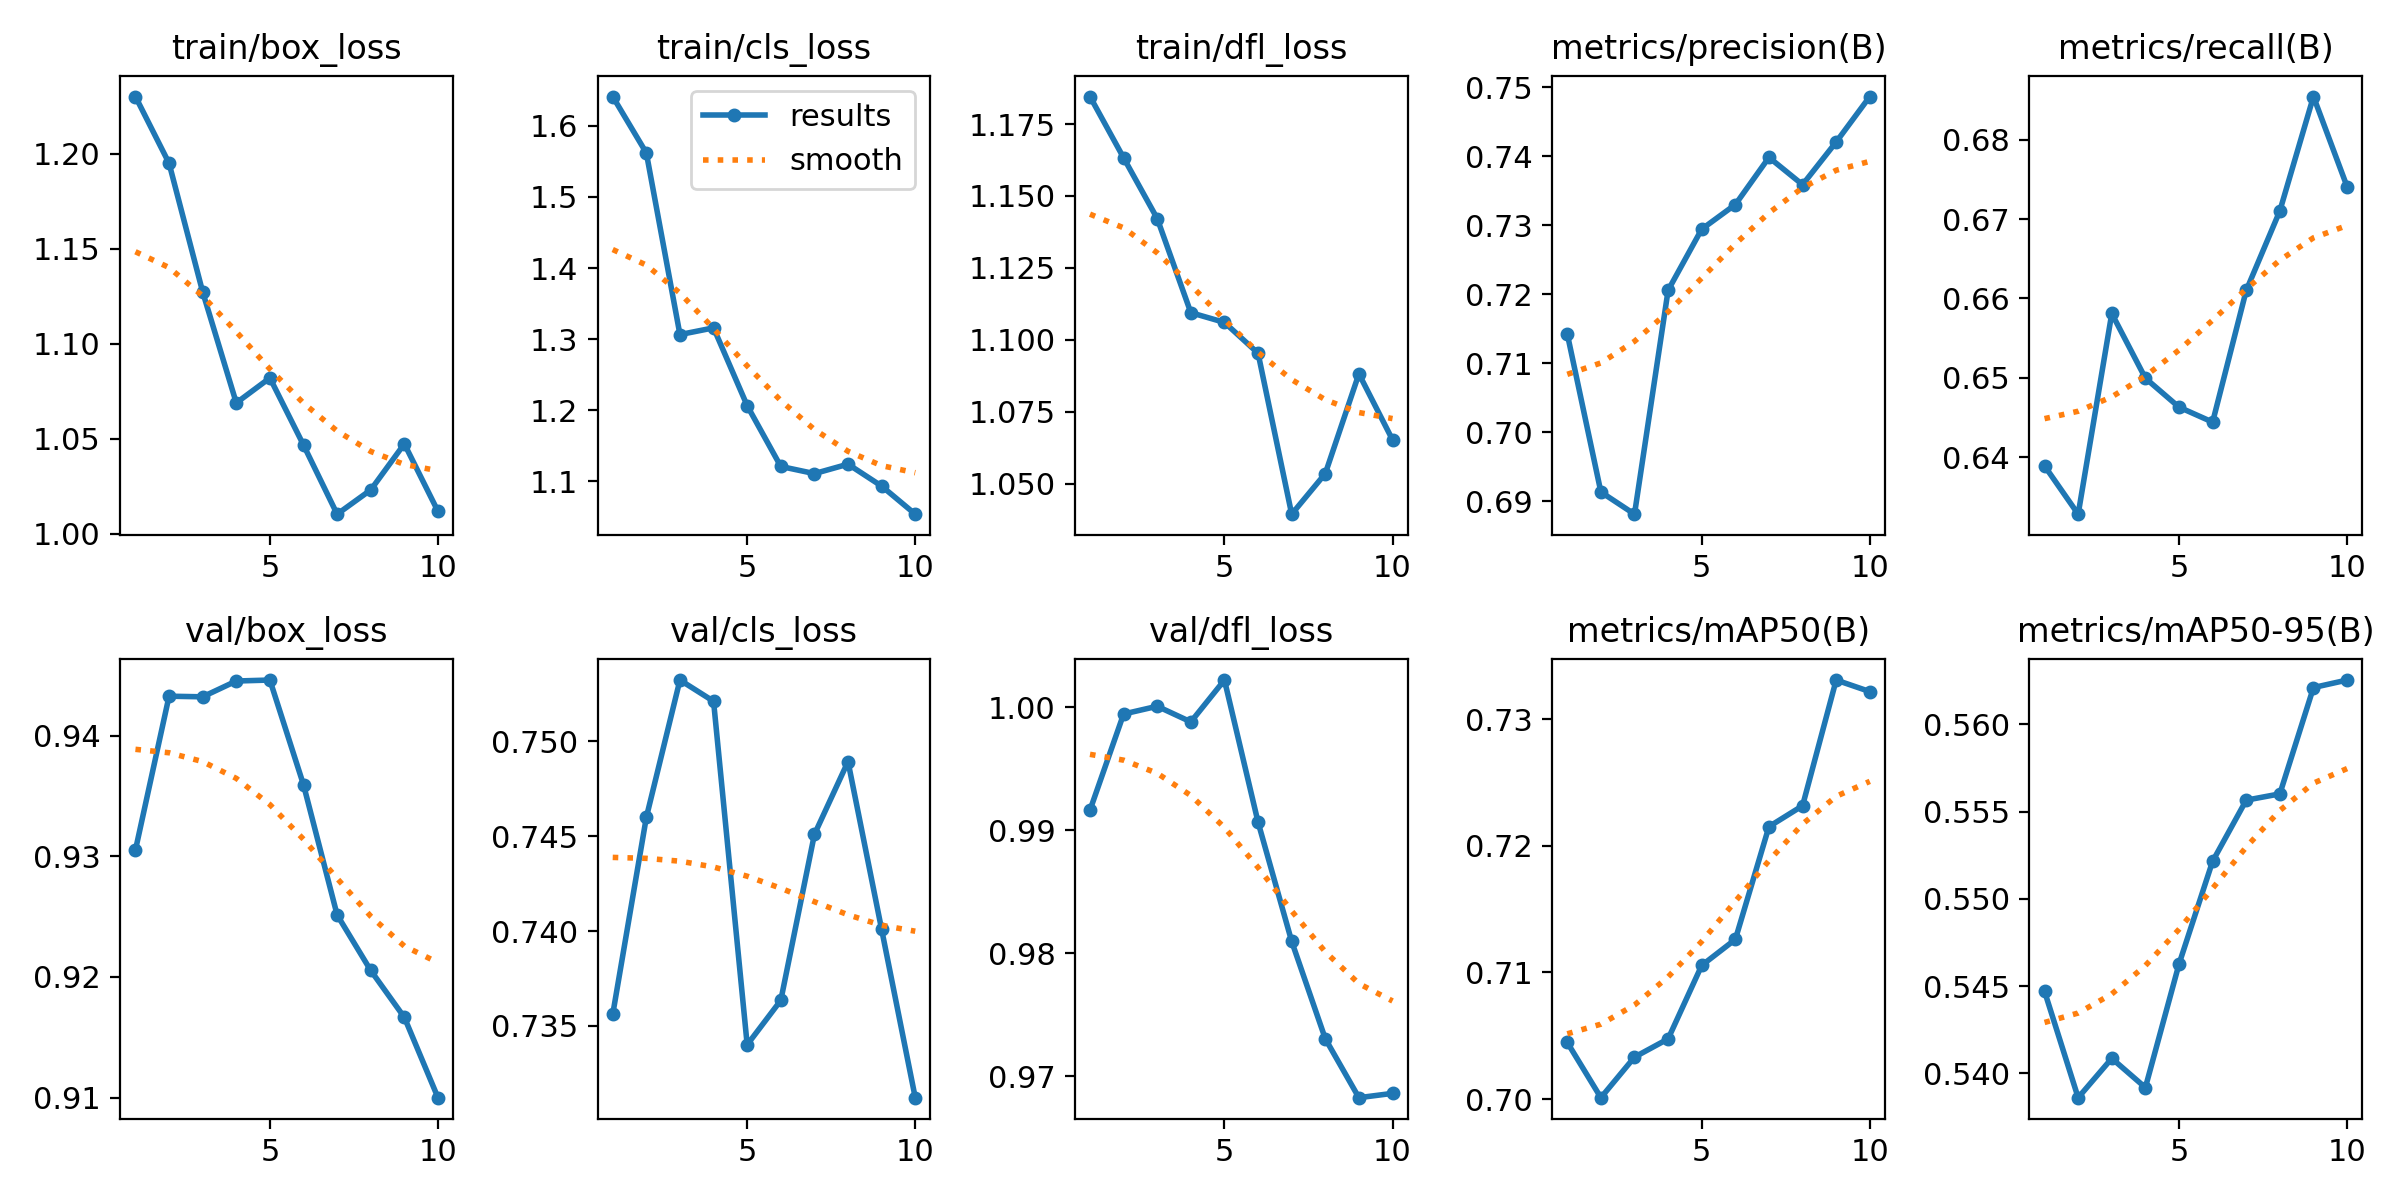

Source data for this figure (header and first rows):
epoch, time, train/box_loss, train/cls_loss, train/dfl_loss, metrics/precision(B), metrics/recall(B), metrics/mAP50(B), metrics/mAP50-95(B), val/box_loss, val/cls_loss, val/dfl_loss, lr/pg0, lr/pg1, lr/pg2
1, 10.63, 1.23, 1.641, 1.185, 0.7143, 0.6389, 0.7045, 0.5447, 0.9305, 0.7356, 0.9916, 3.87442e-05, 3.87442e-05, 3.87442e-05
2, 14.97, 1.195, 1.562, 1.163, 0.6914, 0.6328, 0.7001, 0.5386, 0.9433, 0.746, 0.9994, 7.06482e-05, 7.06482e-05, 7.06482e-05
3, 19.04, 1.127, 1.306, 1.142, 0.6882, 0.6581, 0.7033, 0.5409, 0.9432, 0.7532, 1, 9.46982e-05, 9.46982e-05, 9.46982e-05
4, 23.26, 1.069, 1.316, 1.109, 0.7206, 0.6499, 0.7048, 0.5392, 0.9446, 0.7521, 0.9988, 8.3657e-05, 8.3657e-05, 8.3657e-05
5, 27.54, 1.082, 1.207, 1.106, 0.7294, 0.6463, 0.7106, 0.5463, 0.9446, 0.734, 1.002, 7.1876e-05, 7.1876e-05, 7.1876e-05
6, 31.83, 1.047, 1.121, 1.095, 0.733, 0.6444, 0.7126, 0.5522, 0.9359, 0.7363, 0.9906, 6.0095e-05, 6.0095e-05, 6.0095e-05
7, 36.13, 1.01, 1.111, 1.039, 0.7398, 0.661, 0.7215, 0.5556, 0.9252, 0.7451, 0.981, 4.8314e-05, 4.8314e-05, 4.8314e-05
8, 40.28, 1.023, 1.124, 1.053, 0.7359, 0.671, 0.7232, 0.556, 0.9205, 0.7489, 0.973, 3.6533e-05, 3.6533e-05, 3.6533e-05
9, 44.47, 1.047, 1.093, 1.088, 0.742, 0.6855, 0.7331, 0.5621, 0.9166, 0.7401, 0.9683, 2.4752e-05, 2.4752e-05, 2.4752e-05
10, 48.64, 1.012, 1.054, 1.065, 0.7486, 0.6741, 0.7322, 0.5625, 0.91, 0.7312, 0.9686, 1.2971e-05, 1.2971e-05, 1.2971e-05
